Labelled photos from "data", an image-classification folder in chris-lye/ROS-hospital-bot. The possible labels are: non-sterilized, sterilized.

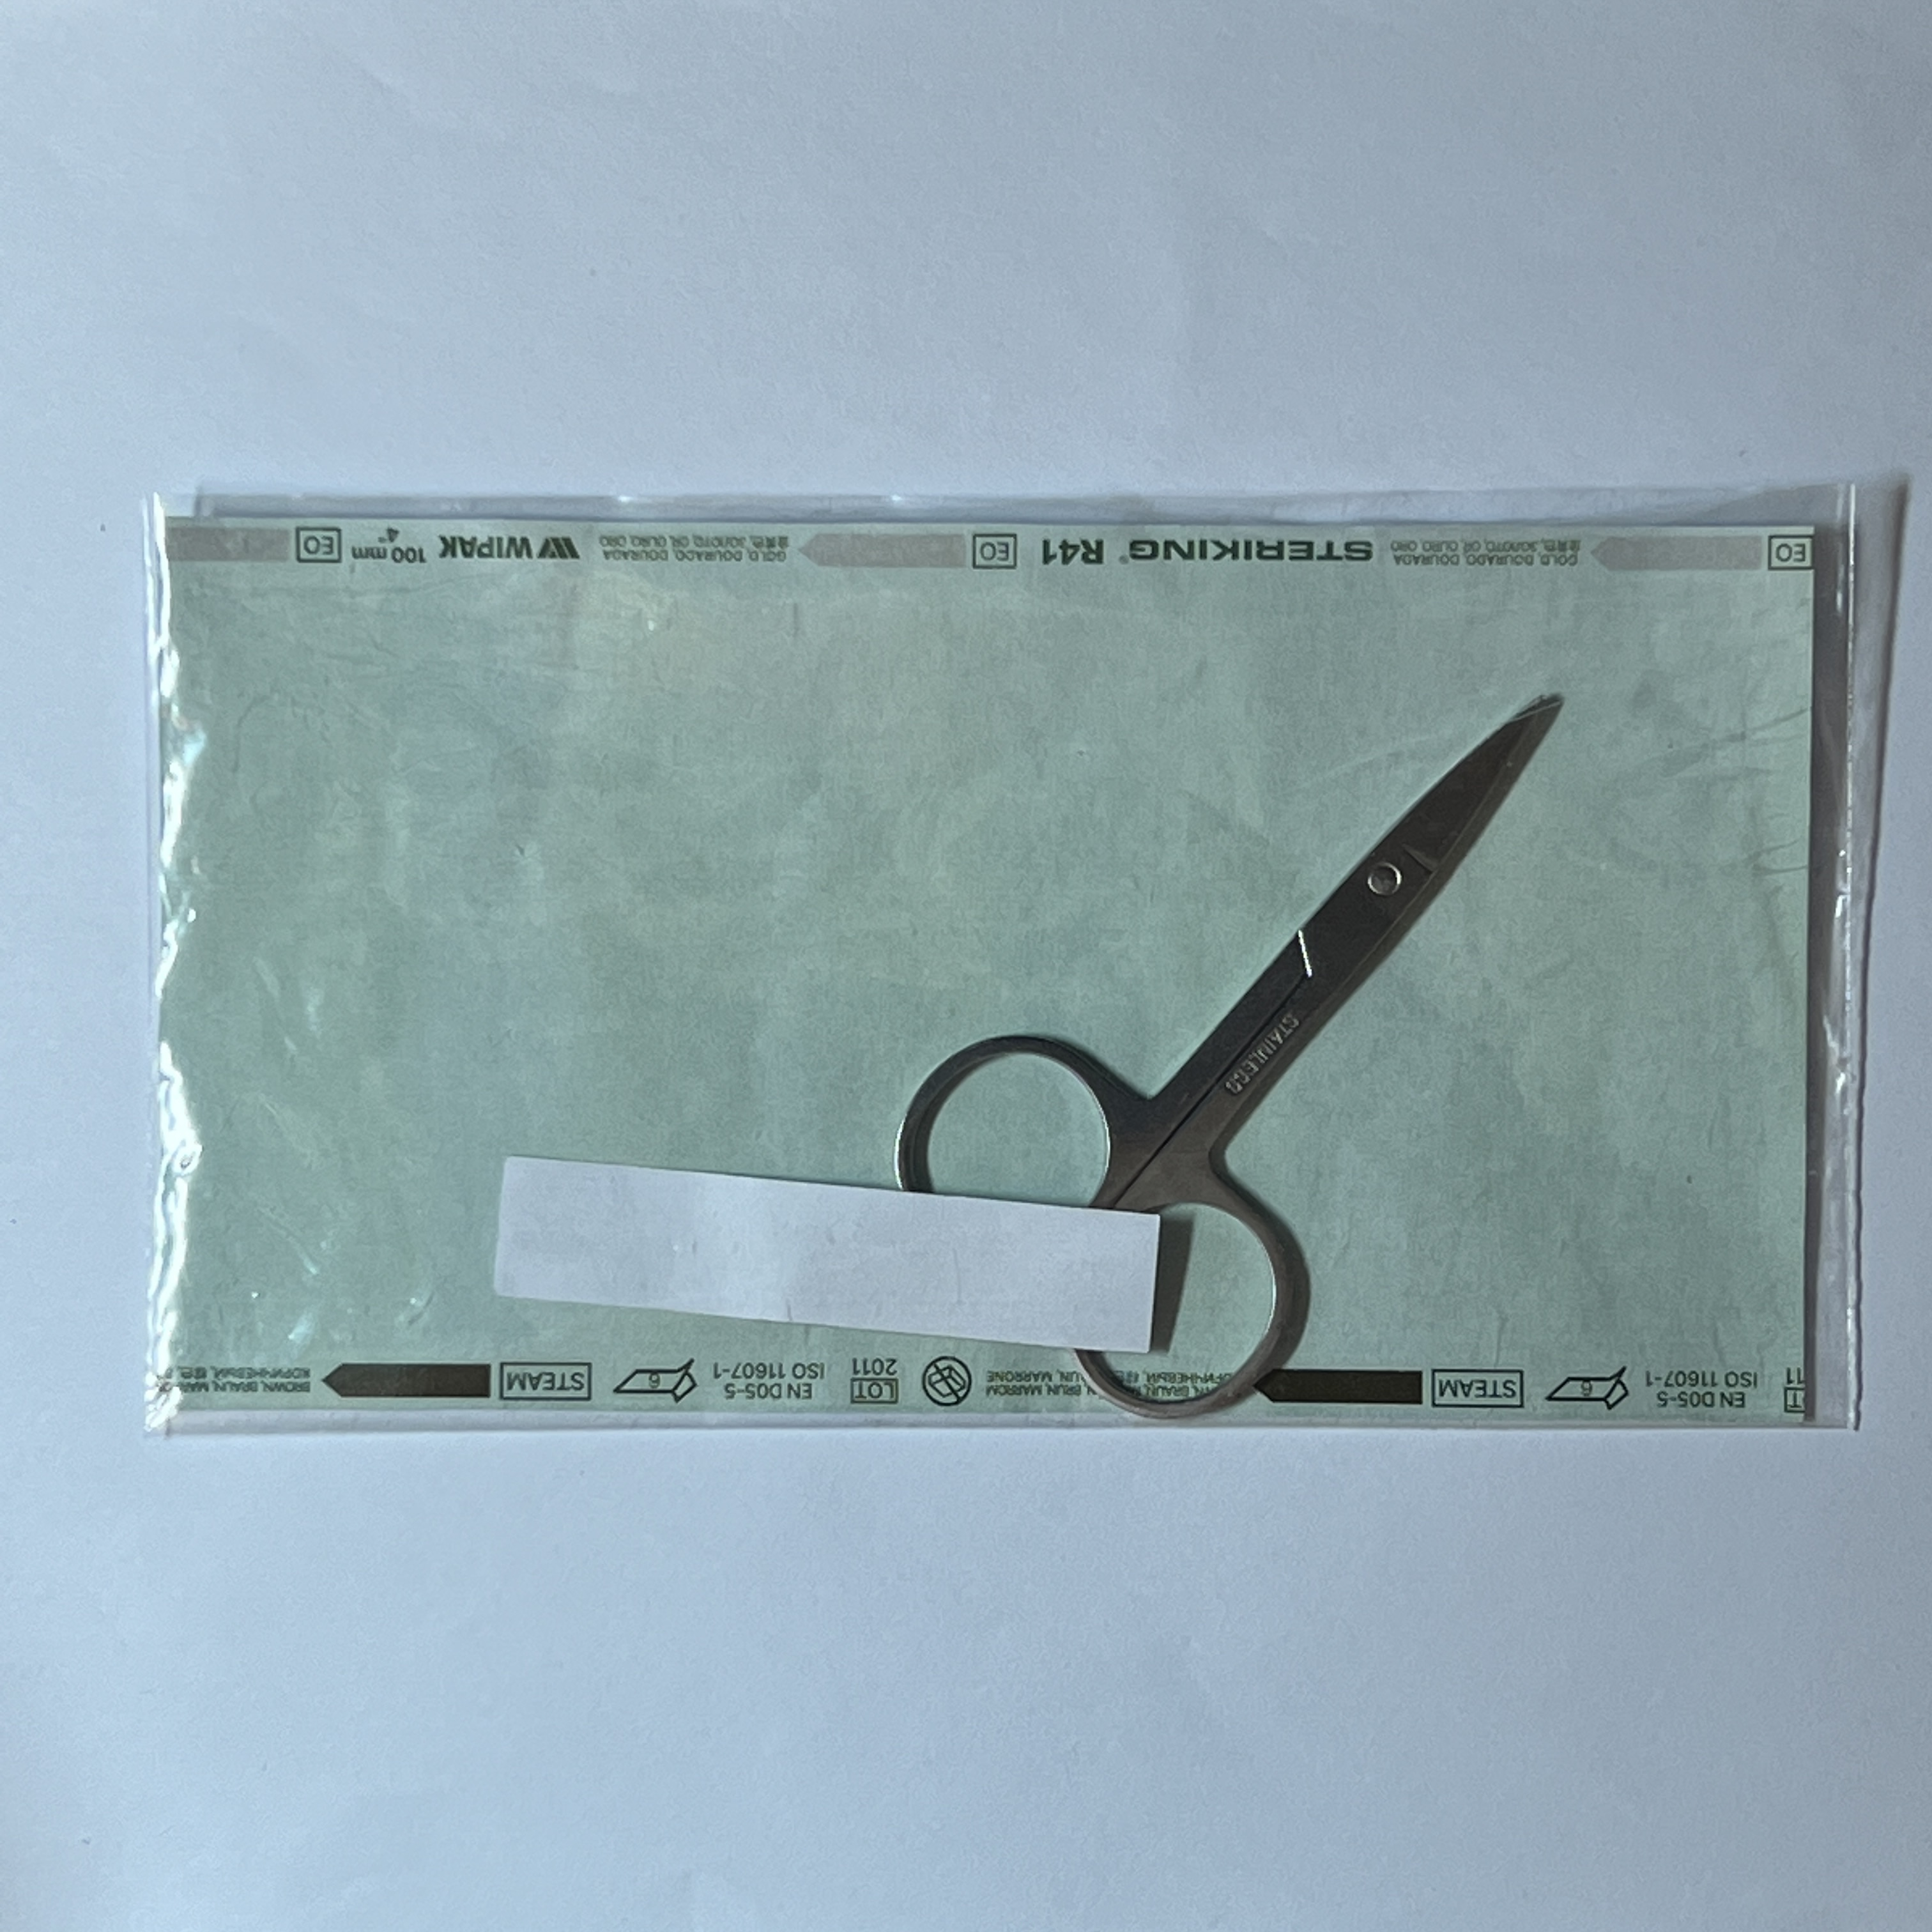
Label: non-sterilized

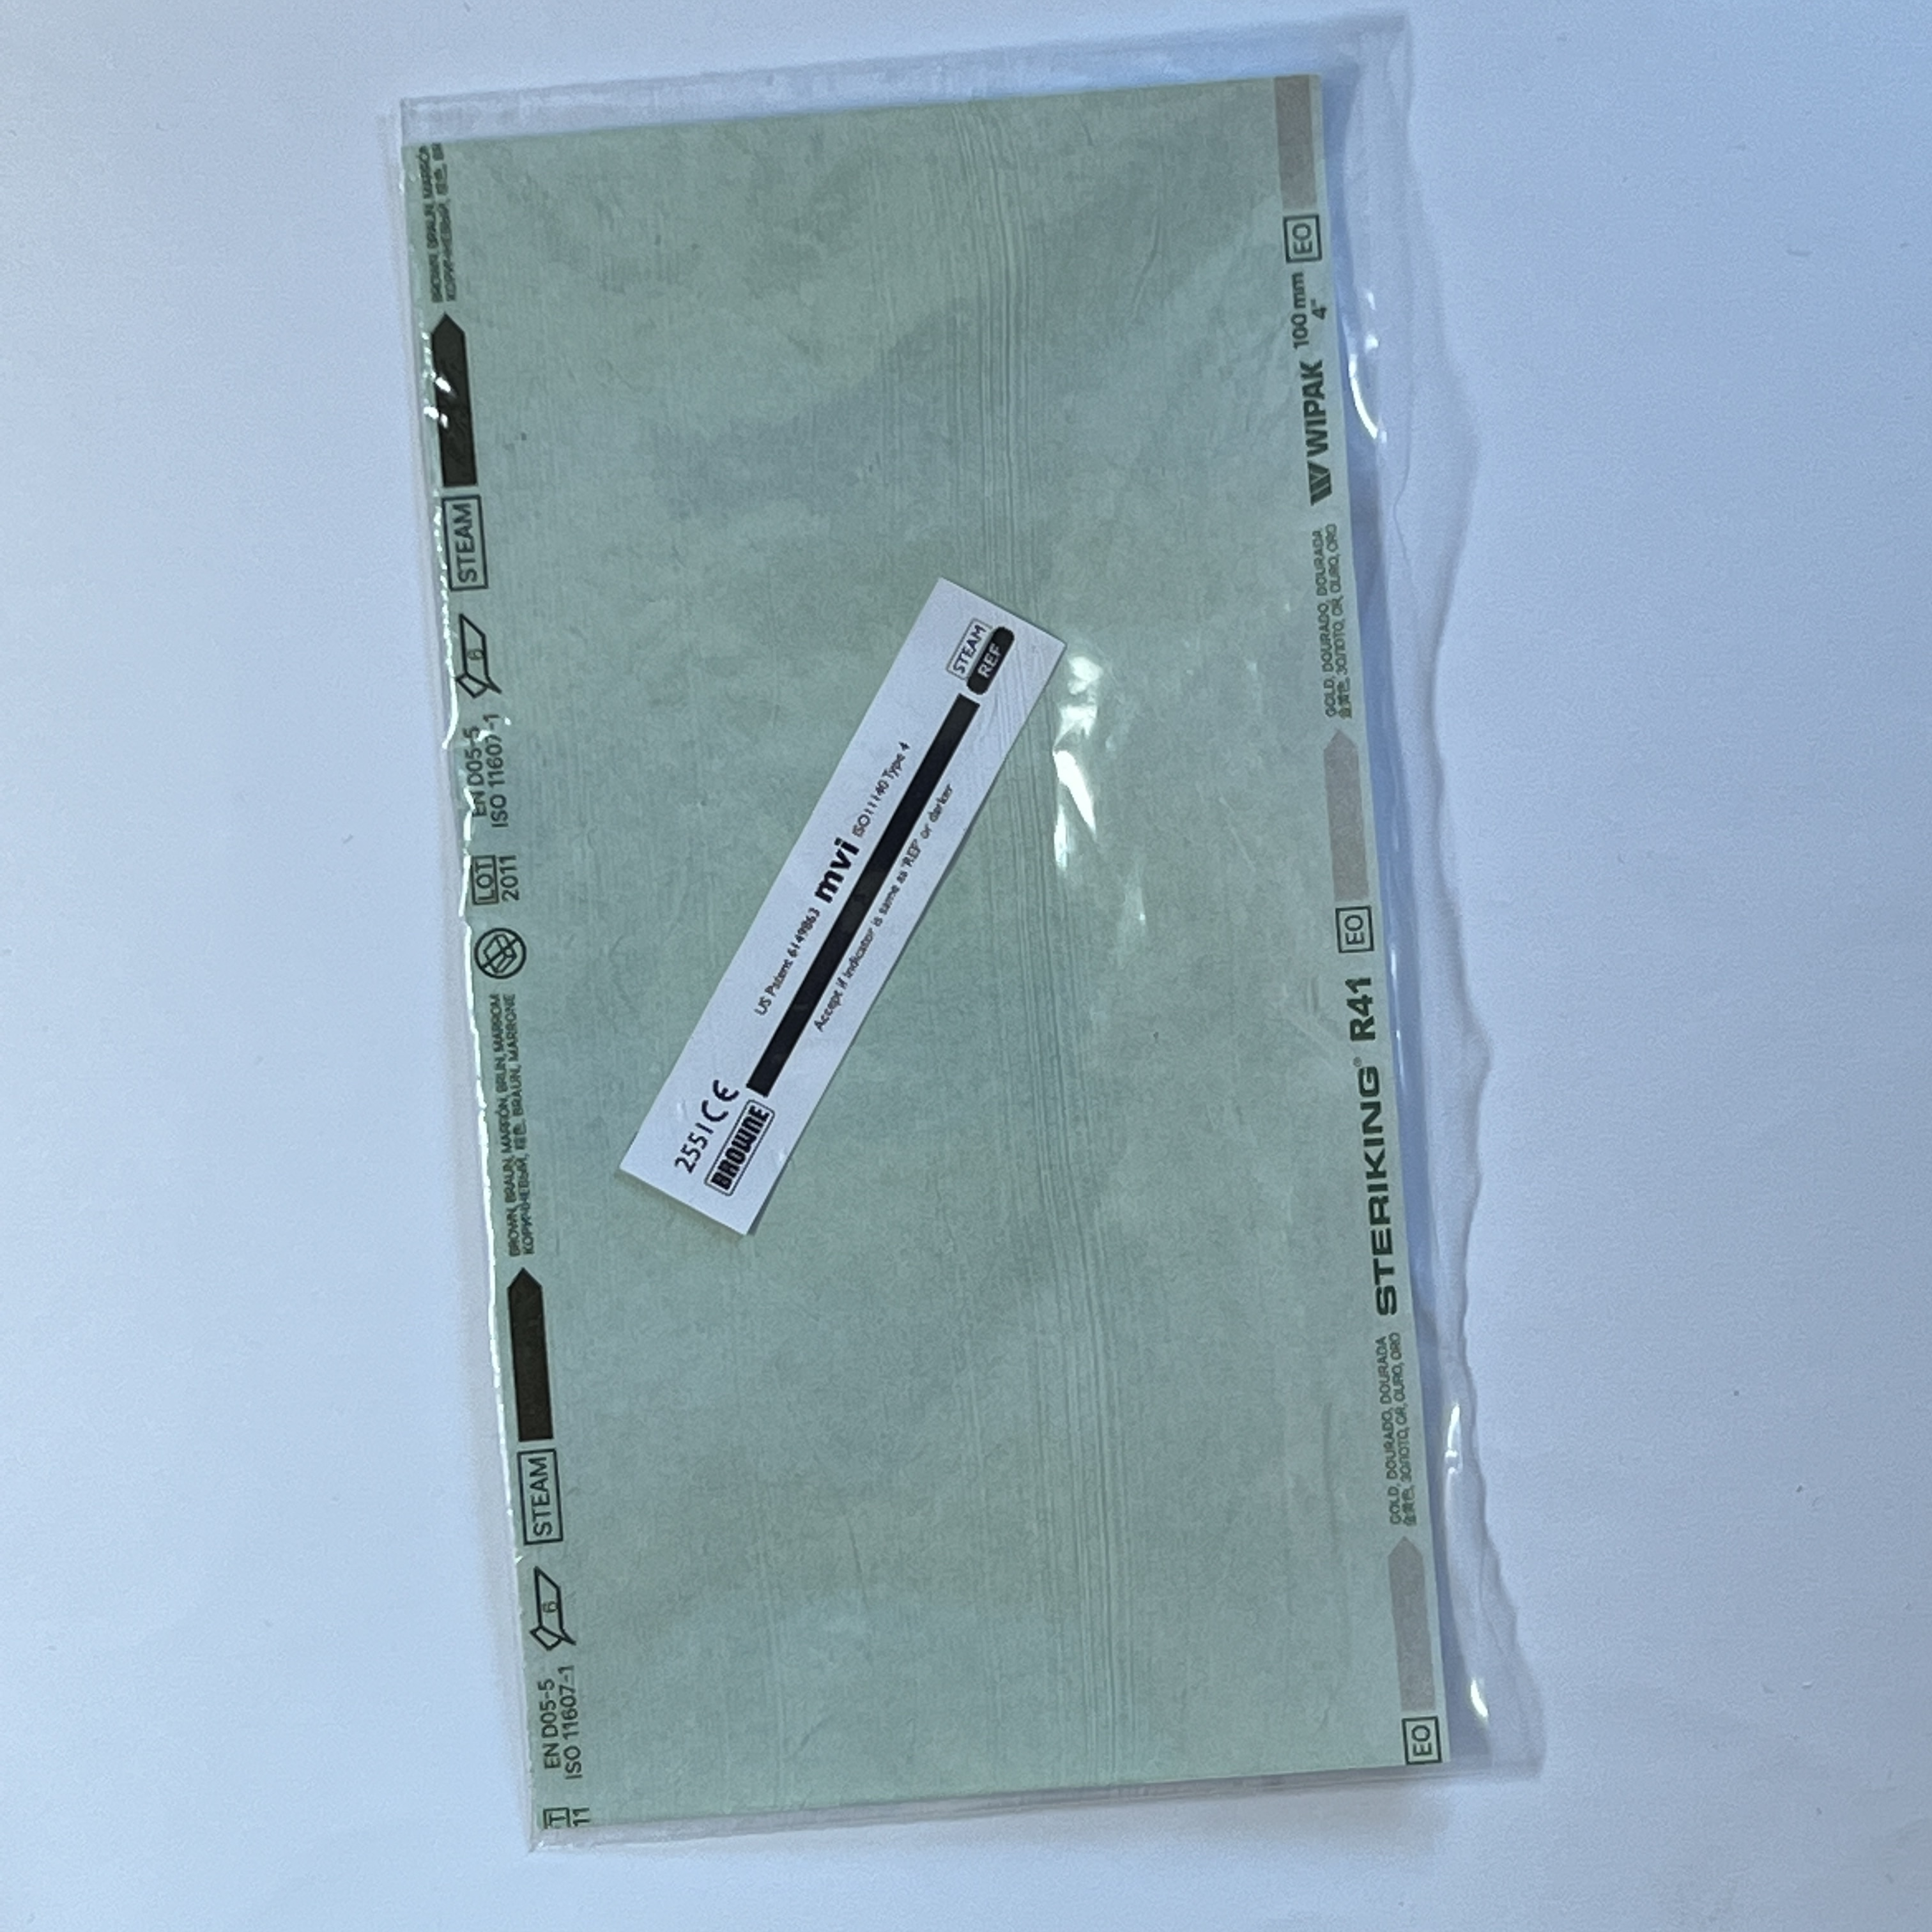
Label: sterilized

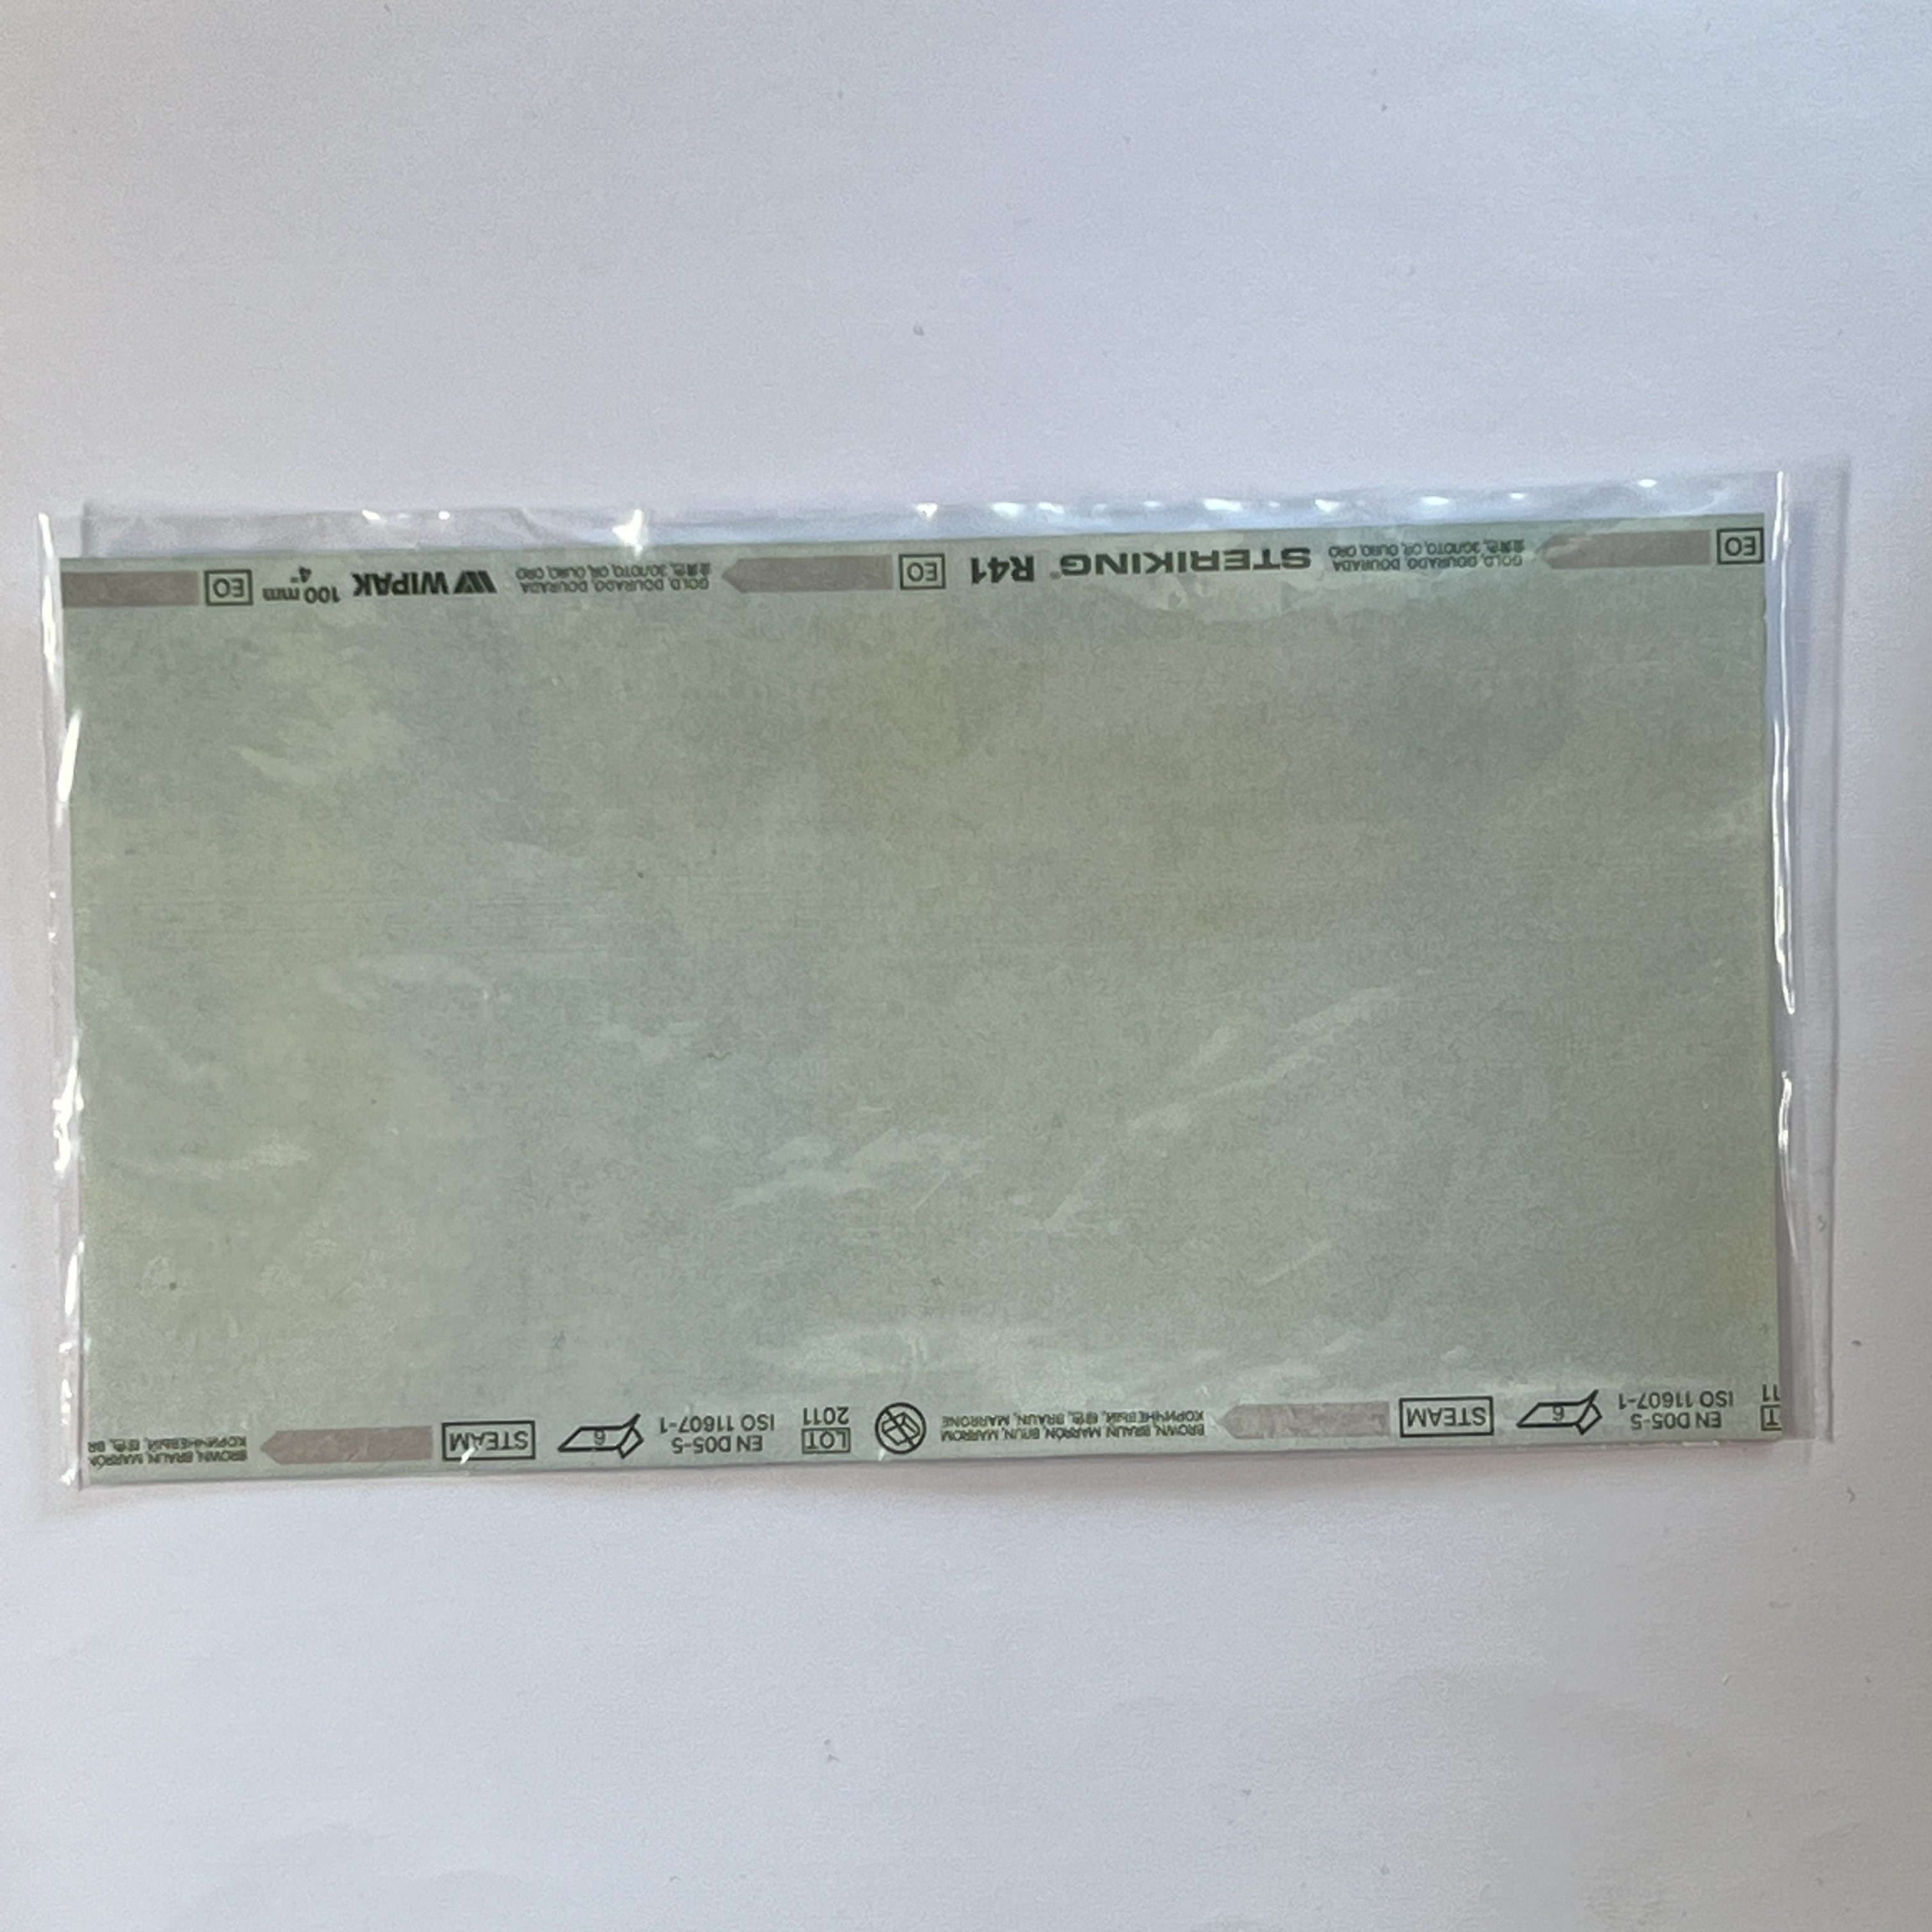
Label: non-sterilized

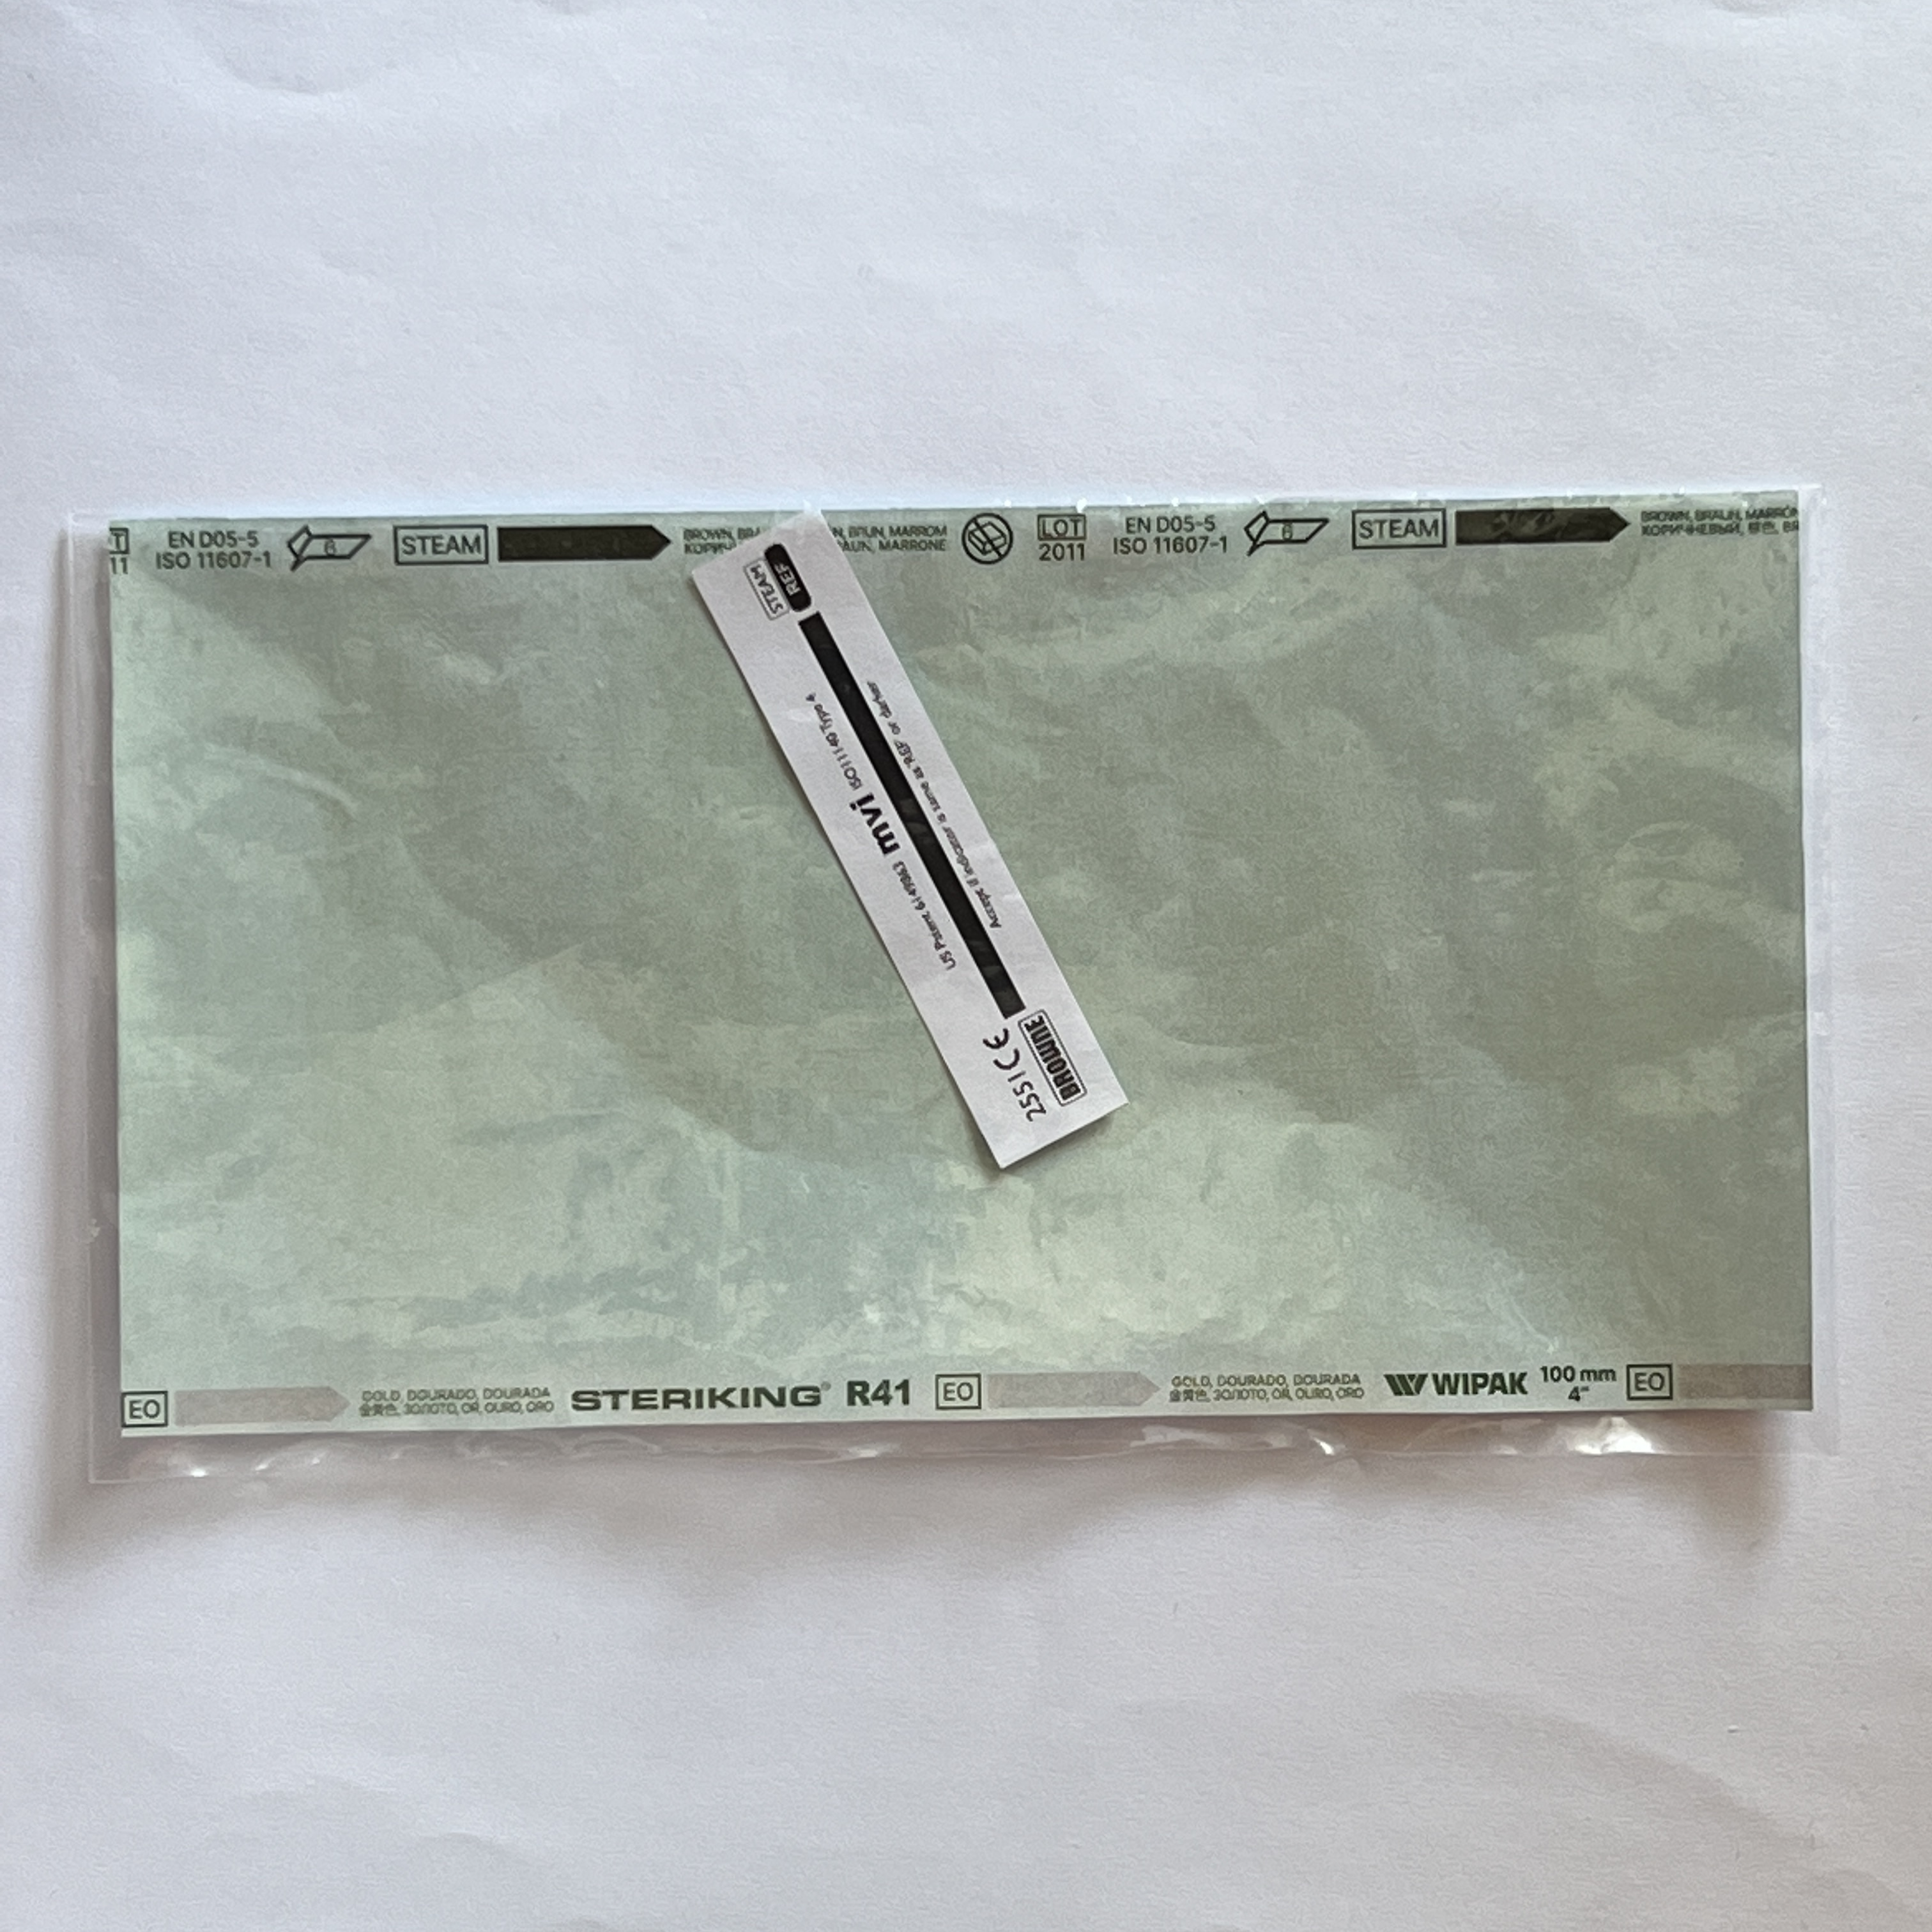
Label: sterilized

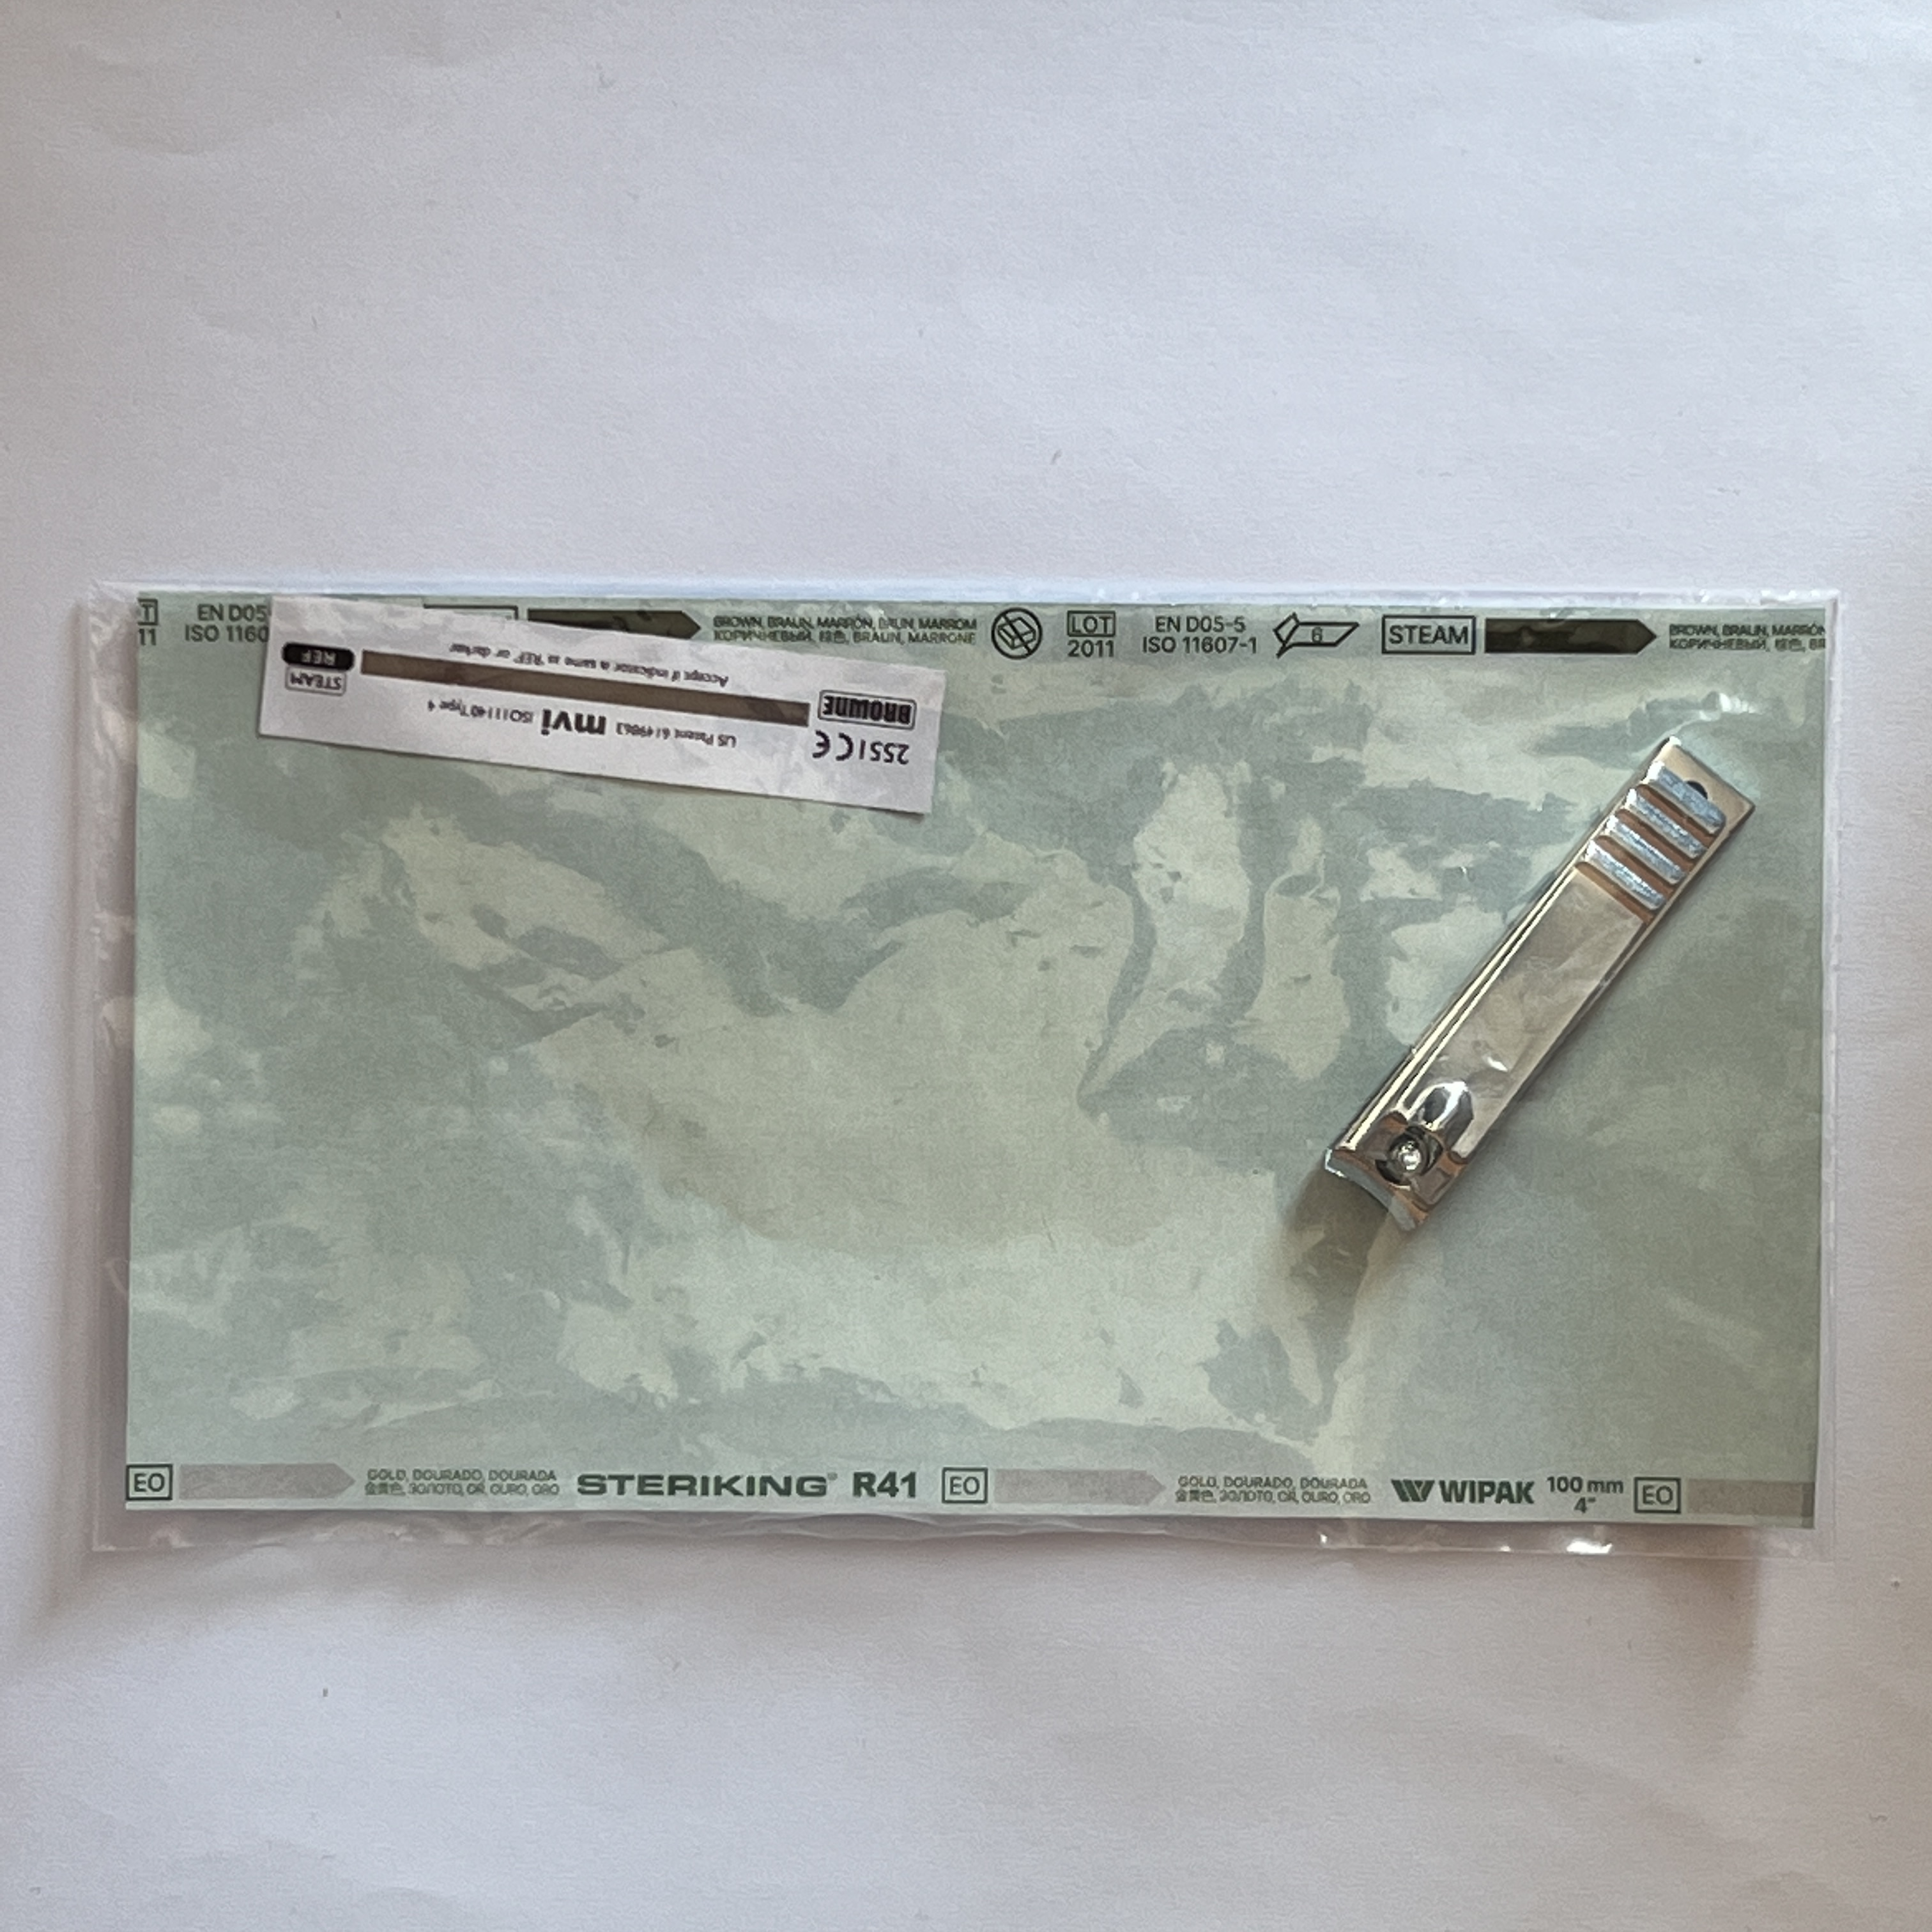
Label: non-sterilized

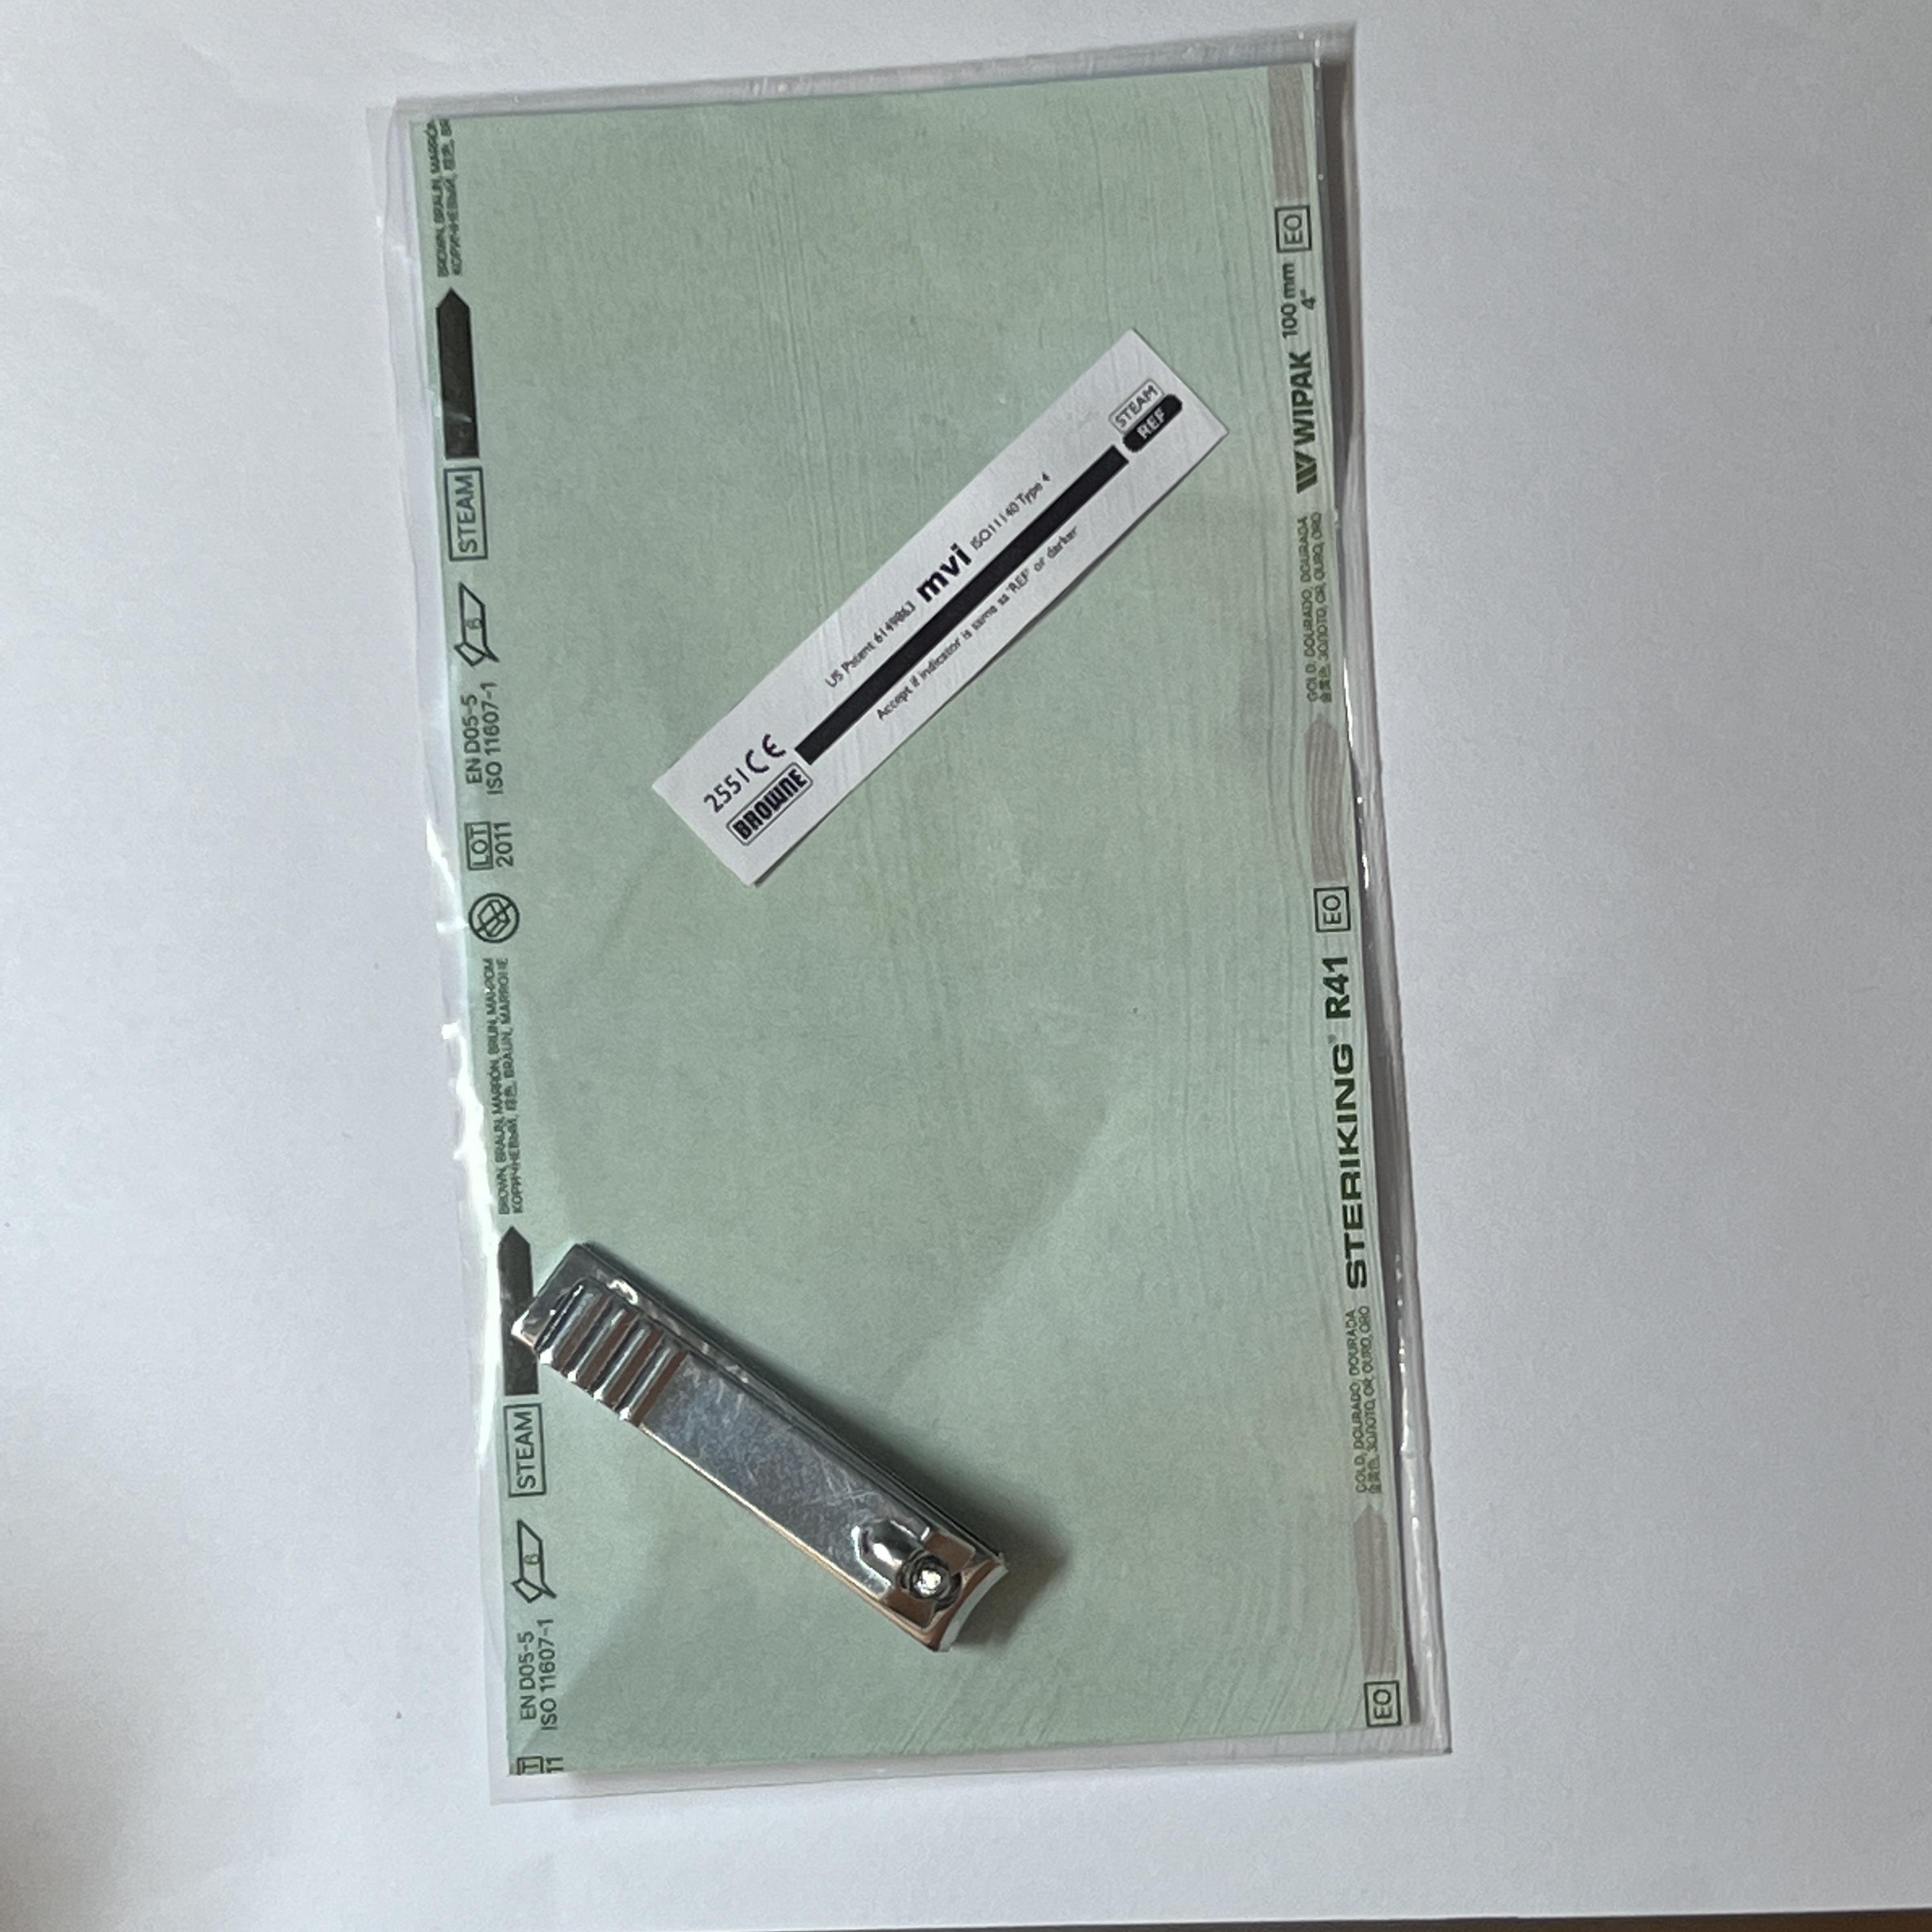
Label: sterilized
